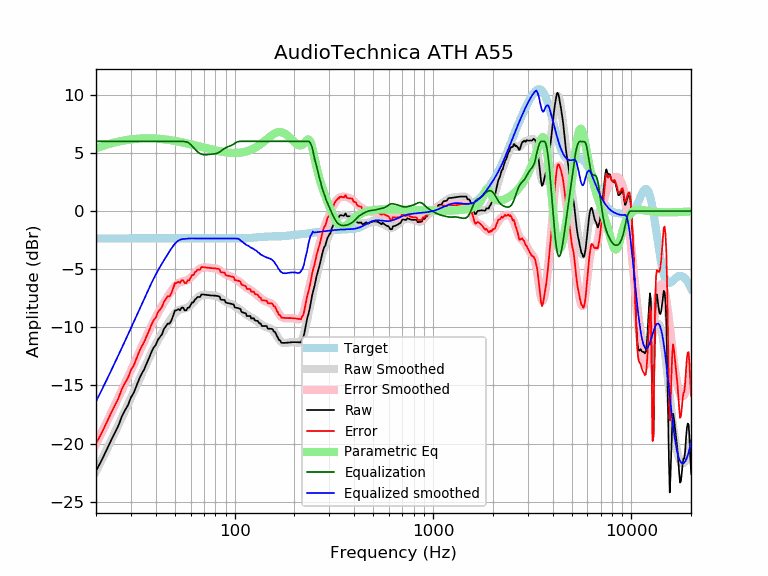

The file beside this chart, header and first rows:
frequency, raw, error, smoothed, error_smoothed, equalization, parametric_eq, equalized_raw, equalized_smoothed, target
20, -22.35, -20.00, -22.37, -20.02, 6.00, 5.41, -16.35, -16.37, -2.35
21, -21.68, -19.33, -21.66, -19.30, 6.00, 5.54, -15.68, -15.66, -2.35
22, -20.98, -18.63, -20.96, -18.60, 6.00, 5.65, -14.98, -14.96, -2.35
23, -20.27, -17.92, -20.28, -17.92, 6.00, 5.75, -14.27, -14.28, -2.35
24, -19.61, -17.26, -19.62, -17.26, 6.00, 5.84, -13.61, -13.62, -2.35
25, -18.99, -16.64, -18.98, -16.63, 6.00, 5.92, -12.99, -12.98, -2.35
26, -18.42, -16.06, -18.36, -16.01, 6.00, 5.98, -12.42, -12.36, -2.35
27, -17.65, -15.30, -17.76, -15.41, 6.00, 6.04, -11.65, -11.76, -2.35
28, -17.14, -14.78, -17.18, -14.83, 6.00, 6.09, -11.14, -11.18, -2.35
29, -16.68, -14.33, -16.61, -14.26, 6.00, 6.13, -10.68, -10.61, -2.35
30, -16.03, -13.67, -16.07, -13.71, 6.00, 6.16, -10.03, -10.07, -2.35
31, -15.63, -13.27, -15.53, -13.18, 6.00, 6.19, -9.63, -9.53, -2.35
32, -15.03, -12.67, -15.01, -12.66, 6.00, 6.21, -9.03, -9.01, -2.35
33, -14.45, -12.10, -14.51, -12.15, 6.00, 6.23, -8.45, -8.51, -2.35
34, -13.99, -11.63, -14.01, -11.66, 6.00, 6.24, -7.99, -8.01, -2.35
35, -13.61, -11.25, -13.54, -11.18, 6.00, 6.25, -7.61, -7.54, -2.35
36, -13.10, -10.75, -13.08, -10.72, 6.00, 6.25, -7.10, -7.08, -2.35
37, -12.65, -10.30, -12.64, -10.28, 6.00, 6.25, -6.65, -6.64, -2.35
38, -12.15, -9.80, -12.22, -9.87, 6.00, 6.25, -6.15, -6.22, -2.35
39, -11.75, -9.40, -11.83, -9.48, 6.00, 6.24, -5.75, -5.83, -2.35
40, -11.52, -9.17, -11.47, -9.11, 6.00, 6.23, -5.52, -5.47, -2.35
41, -11.07, -8.72, -11.13, -8.78, 6.00, 6.22, -5.07, -5.13, -2.35
42, -10.84, -8.48, -10.81, -8.46, 6.00, 6.21, -4.84, -4.81, -2.35
43, -10.60, -8.25, -10.52, -8.16, 6.00, 6.19, -4.60, -4.52, -2.35
44, -10.14, -7.79, -10.23, -7.88, 6.00, 6.17, -4.14, -4.23, -2.35
45, -9.91, -7.56, -9.96, -7.61, 6.00, 6.15, -3.91, -3.96, -2.35
46, -9.68, -7.33, -9.70, -7.35, 6.00, 6.13, -3.68, -3.70, -2.35
47, -9.68, -7.32, -9.45, -7.10, 6.00, 6.11, -3.68, -3.45, -2.35
48, -9.40, -7.05, -9.21, -6.86, 6.00, 6.08, -3.40, -3.21, -2.35
49, -8.99, -6.64, -8.99, -6.64, 6.00, 6.06, -2.99, -2.99, -2.35
50, -8.55, -6.20, -8.80, -6.45, 6.00, 6.03, -2.55, -2.80, -2.35
51, -8.53, -6.18, -8.65, -6.30, 6.00, 6.01, -2.53, -2.65, -2.35
52, -8.43, -6.08, -8.54, -6.19, 6.00, 5.98, -2.43, -2.54, -2.35
53, -8.53, -6.18, -8.47, -6.12, 6.00, 5.95, -2.53, -2.47, -2.35
54, -8.31, -5.95, -8.42, -6.07, 6.00, 5.92, -2.31, -2.42, -2.35
55, -8.31, -5.96, -8.40, -6.05, 5.99, 5.89, -2.31, -2.40, -2.35
56, -8.54, -6.18, -8.37, -6.02, 5.98, 5.86, -2.56, -2.40, -2.35
57, -8.54, -6.18, -8.34, -5.98, 5.95, 5.83, -2.58, -2.38, -2.35
58, -8.31, -5.96, -8.28, -5.92, 5.91, 5.80, -2.40, -2.37, -2.35
59, -8.31, -5.96, -8.19, -5.84, 5.83, 5.77, -2.47, -2.36, -2.35
60, -8.09, -5.74, -8.08, -5.73, 5.73, 5.74, -2.36, -2.35, -2.35
61, -7.85, -5.50, -7.96, -5.60, 5.60, 5.71, -2.25, -2.35, -2.35
62, -7.85, -5.50, -7.82, -5.47, 5.47, 5.68, -2.38, -2.35, -2.35
63, -7.62, -5.27, -7.69, -5.34, 5.34, 5.65, -2.29, -2.35, -2.35
64, -7.53, -5.17, -7.56, -5.21, 5.21, 5.62, -2.32, -2.35, -2.35
65, -7.39, -5.04, -7.45, -5.10, 5.10, 5.59, -2.29, -2.35, -2.35
66, -7.39, -5.04, -7.36, -5.01, 5.01, 5.57, -2.38, -2.35, -2.35
67, -7.39, -5.04, -7.29, -4.94, 4.94, 5.54, -2.45, -2.35, -2.35
68, -7.16, -4.81, -7.24, -4.89, 4.89, 5.51, -2.27, -2.35, -2.35
69, -7.17, -4.82, -7.21, -4.86, 4.86, 5.48, -2.31, -2.35, -2.35
70, -7.18, -4.83, -7.20, -4.84, 4.84, 5.45, -2.34, -2.35, -2.35
71, -7.19, -4.84, -7.19, -4.84, 4.84, 5.43, -2.35, -2.35, -2.35
72, -7.21, -4.86, -7.20, -4.85, 4.85, 5.40, -2.36, -2.35, -2.35
73, -7.23, -4.87, -7.21, -4.86, 4.86, 5.37, -2.37, -2.35, -2.35
74, -7.24, -4.89, -7.22, -4.87, 4.87, 5.35, -2.37, -2.35, -2.35
75, -7.25, -4.90, -7.23, -4.88, 4.88, 5.33, -2.37, -2.35, -2.35
76, -7.26, -4.90, -7.24, -4.89, 4.89, 5.30, -2.37, -2.35, -2.35
77, -7.26, -4.91, -7.25, -4.90, 4.90, 5.28, -2.36, -2.35, -2.35
78, -7.26, -4.91, -7.26, -4.90, 4.90, 5.26, -2.36, -2.35, -2.35
79, -7.27, -4.92, -7.27, -4.91, 4.91, 5.23, -2.35, -2.35, -2.35
... 553 more rows
